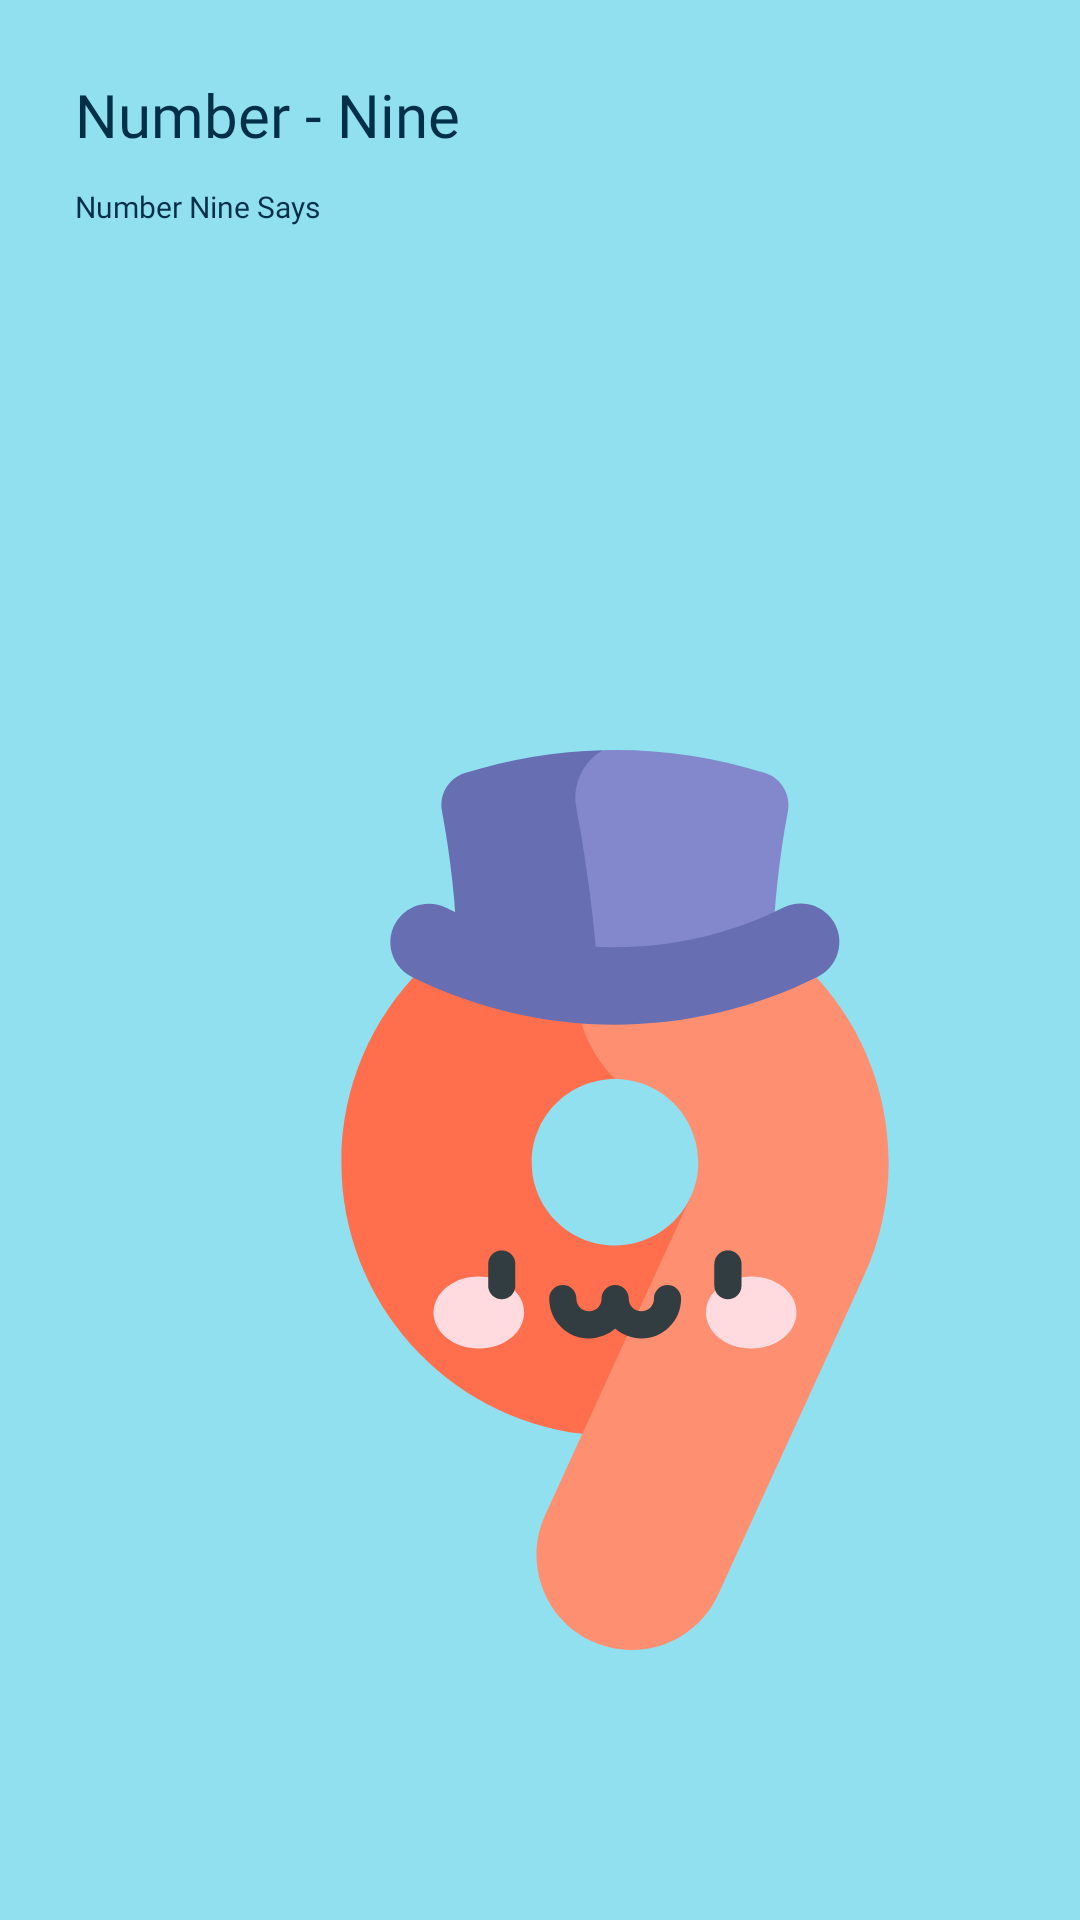

Produce the Android XML layout that renders to this screen, including the resource entries it uses.
<!-- AndroidManifest.xml: application theme bitcoinOne -->
<!-- res/layout/fragment_nine_en.xml -->
<?xml version="1.0" encoding="utf-8"?>
<androidx.constraintlayout.widget.ConstraintLayout xmlns:android="http://schemas.android.com/apk/res/android"
    xmlns:tools="http://schemas.android.com/tools"
    android:layout_width="match_parent"
    xmlns:app="http://schemas.android.com/apk/res-auto"
    android:background="#90e0ef"
    android:layout_height="match_parent">

    <TextView
        android:id="@+id/textView3"
        android:layout_width="wrap_content"
        android:layout_height="wrap_content"
        android:fontFamily="@font/seguisb"
        android:text="Number - Nine"
        android:textColor="#003048"
        android:textSize="60px"
        app:layout_constraintBottom_toBottomOf="parent"
        app:layout_constraintEnd_toEndOf="parent"
        app:layout_constraintHorizontal_bias="0.108"
        app:layout_constraintStart_toStartOf="parent"
        app:layout_constraintTop_toTopOf="parent"
        app:layout_constraintVertical_bias="0.04"
        tools:ignore="HardcodedText,MissingConstraints,PxUsage,SpUsage" />

    <TextView
        android:layout_width="wrap_content"
        android:layout_height="wrap_content"
        android:fontFamily="@font/seguisb"
        android:text="Number Nine Says"
        android:textColor="#003048"
        android:textSize="30px"
        app:layout_constraintBottom_toBottomOf="parent"
        app:layout_constraintEnd_toEndOf="parent"
        app:layout_constraintHorizontal_bias="0.0"
        app:layout_constraintStart_toStartOf="@+id/textView3"
        app:layout_constraintTop_toBottomOf="@+id/textView3"
        app:layout_constraintVertical_bias="0.018"
        tools:ignore="HardcodedText,MissingConstraints,PxUsage" />

    <RelativeLayout
        android:layout_width="match_parent"
        android:layout_height="0dp"
        android:layout_weight="3"
        android:layout_marginTop="300px"
        android:elevation="36dp"
        android:background="@drawable/card_background"
        app:layout_constraintBottom_toBottomOf="parent"
        app:layout_constraintEnd_toEndOf="parent"
        app:layout_constraintStart_toStartOf="parent"
        app:layout_constraintTop_toTopOf="parent"
        app:layout_constraintVertical_bias="1.0"
        tools:ignore="MissingConstraints,PxUsage,UnusedAttribute">

        <ScrollView
            app:layout_constraintBottom_toBottomOf="parent"
            app:layout_constraintEnd_toEndOf="parent"
            app:layout_constraintStart_toStartOf="parent"
            app:layout_constraintTop_toTopOf="parent"
            android:layout_width="match_parent"
            android:layout_height="wrap_content"
            tools:ignore="UselessLeaf,UselessParent">

            <LinearLayout

                app:layout_constraintBottom_toBottomOf="parent"
                app:layout_constraintEnd_toEndOf="parent"
                app:layout_constraintStart_toStartOf="parent"
                app:layout_constraintTop_toTopOf="parent"
                android:layout_width="match_parent"
                android:layout_height="match_parent"
                android:orientation="vertical"
                tools:ignore="ScrollViewSize,UselessLeaf">

                <GridLayout
                    android:layout_width="match_parent"
                    android:layout_height="wrap_content"
                    android:layout_marginTop="70dp"
                    android:alignmentMode="alignMargins"
                    android:columnCount="2"
                    android:columnOrderPreserved="false"
                    android:rowCount="3">

                    <ImageView
                        android:layout_width="300dp"
                        android:layout_height="300dp"
                        android:layout_marginStart="8dp"
                        android:layout_marginTop="80dp"
                        android:layout_margin="55dp"
                        android:clickable="true"
                        android:id="@+id/nine_english"
                        android:layout_marginEnd="0dp"
                        android:layout_marginBottom="44dp"
                        android:src="@drawable/ic_nine_english"
                        tools:ignore="ContentDescription,KeyboardInaccessibleWidget,UsingOnClickInXml" />

                </GridLayout>

            </LinearLayout>
        </ScrollView>

    </RelativeLayout>

</androidx.constraintlayout.widget.ConstraintLayout>
<!-- resources referenced by this layout -->
<resources>
  <!-- drawable ic_nine_english: vector/xml drawable (drawable, 3623 chars, omitted) -->
  <style name="bitcoinOne" parent="Theme.Design.NoActionBar">
          <item name="colorPrimaryDark">#90e0ef</item>
  
      </style>
</resources>
